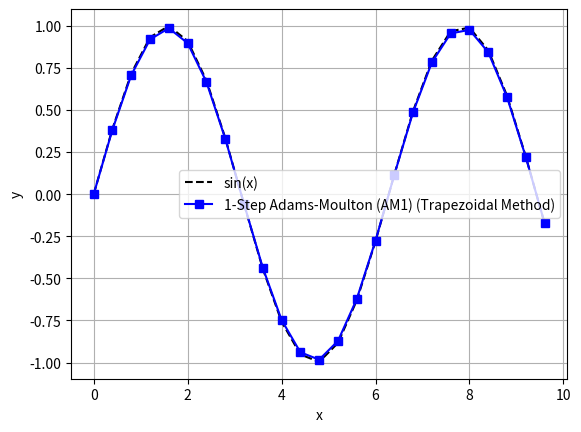

Write the Python code that produced this figure.
import numpy as np
import matplotlib.pyplot as plt

h = 0.4
x = np.arange(0, 10, h)
n = len(x)

y = np.zeros(n)

for i in range(n-1):

    a = np.cos(x[i])
    b = np.cos(x[i+1])

    y[i+1] = y[i] + h*(a + b)/2

y1 = np.sin(x)

plt.plot(x, y1, 'k--', label='sin(x)')
plt.plot(x, y, 'bs-', label='1-Step Adams-Moulton (AM1) (Trapezoidal Method)')

plt.xlabel('x')
plt.ylabel('y')
plt.legend()
plt.grid()
plt.show()
